Run: headless pygame with SDL's dummy video driver; simulated clock (each Clock.tick advances the game by its frame time, no real sleeping); random seed 0; keys injected as events and as key.get_pressed() state; mouse plan: one left click at the window centre at the start of phase 2, then a move to the lower-right quarter at the start of phase 3.
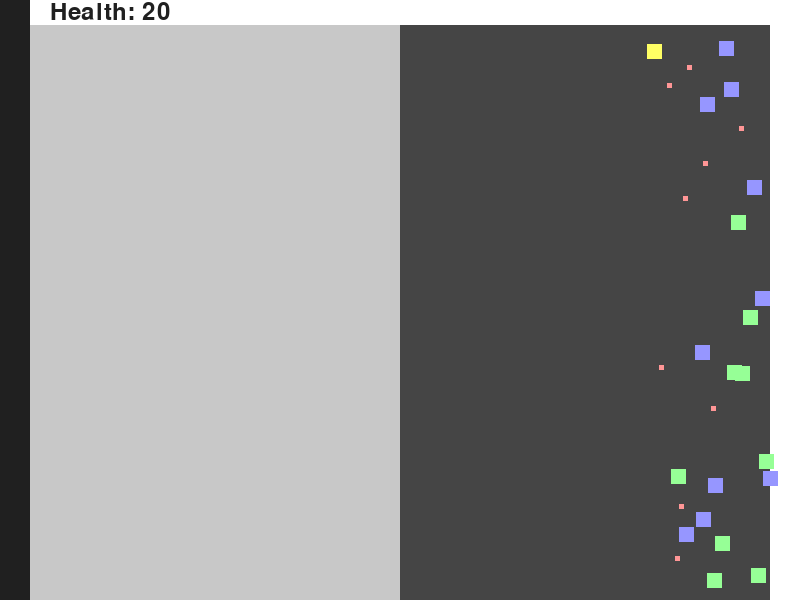
Frame 1 of 4 · flips 1–60 · no input
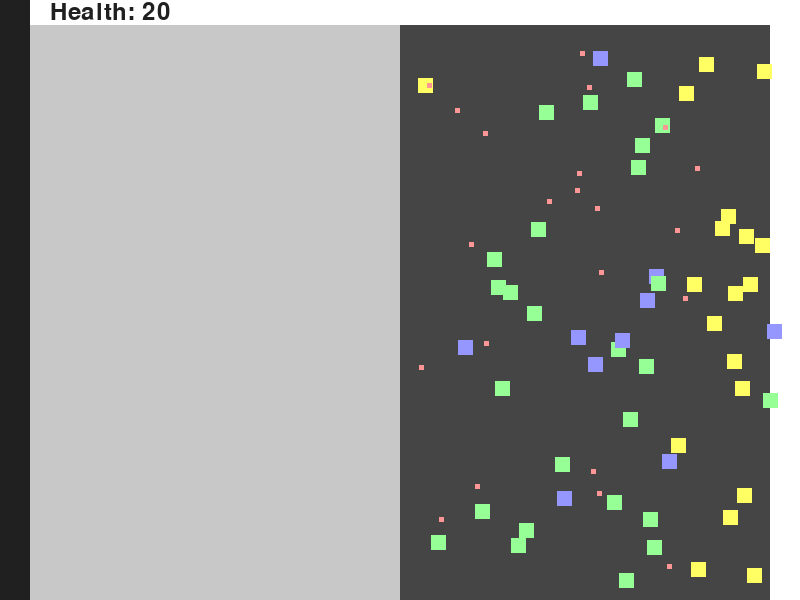
Frame 2 of 4 · flips 61–180 · clicked the window centre · tapped SPACE, RETURN · held RIGHT (→), D
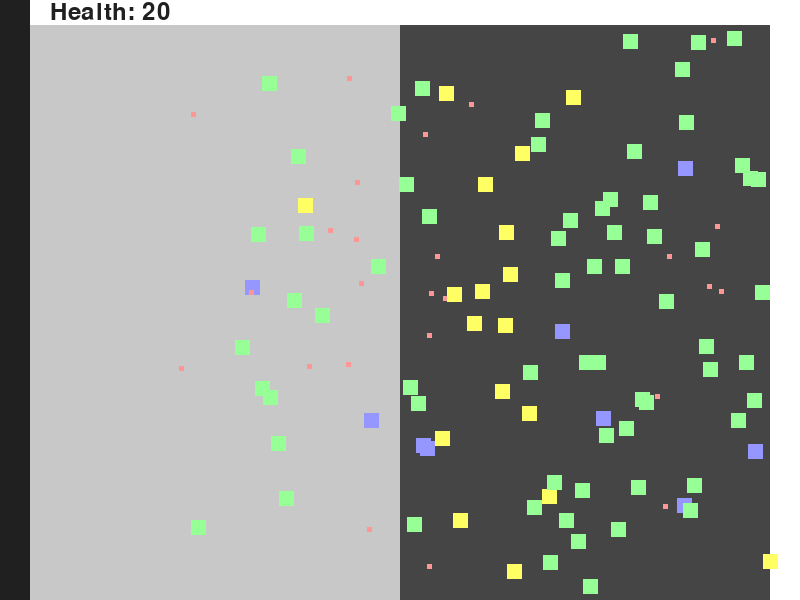
Frame 3 of 4 · flips 181–300 · moved the mouse to the lower-right quarter · held DOWN (↓), S
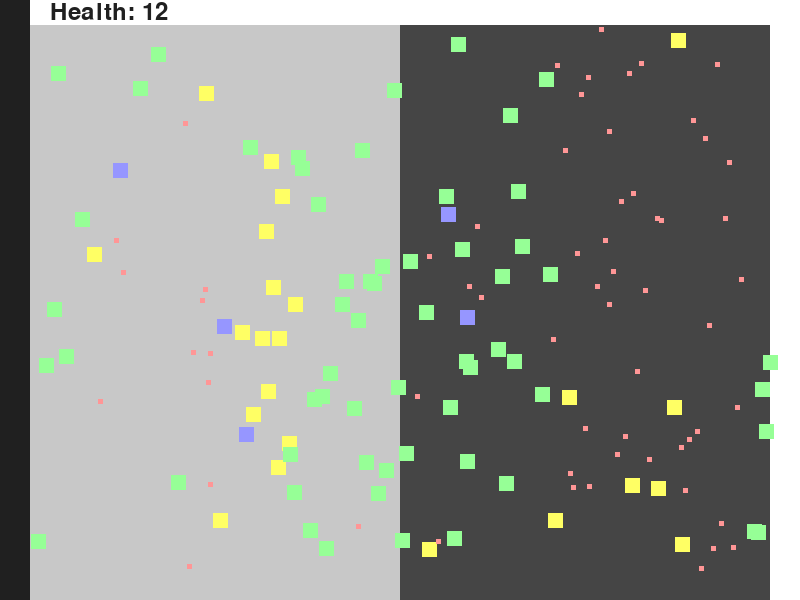
Frame 4 of 4 · flips 301–420 · held LEFT (←), A, UP (↑), W

The pygame program that drew these frames:

# spaghetti warning
import pygame
import sys
import random
import math

pygame.init()

# Constants
PROGRAM_NAME = "Tower Defense"
LIVES = 20
WIDTH, HEIGHT = 800, 600
MENU_WIDTH = 25
FPS = 60

BLACK = (0, 0, 0)
WHITE = (255, 255, 255)
LIGHT_RED = (255, 150, 150)
LIGHT_GREEN = (150, 255, 150)
LIGHT_BLUE = (150, 150, 255)
LIGHT_YELLOW = (255, 255, 100)
DARK_RED = (200, 0, 0)
DARK_GREEN = (50, 100, 50)
DARK_BLUE = (0, 0, 200)
DARK_GRAY = (32, 32, 32)
MID_GREY = (69, 69, 69)
LIGHT_GRAY = (200, 200, 200)

# Function that towers use to shoot slightly more precisely
def aim(origin, projectile_speed, target_loc, target_speed, target_angle):
    distance = math.hypot(origin[0]-target_loc[0], origin[1]-target_loc[1])
    interject_time = distance / (projectile_speed+target_speed)
    x = target_loc[0] + interject_time * target_speed * math.cos(target_angle) 
    y = target_loc[1] - interject_time * target_speed * math.sin(target_angle) 
    return (x, y)

# Classes
class Projectile(pygame.sprite.Sprite):
    def __init__(self, origin, goal):
        super().__init__()
        self.size = 3
        self.image = pygame.Surface((self.size, self.size))
        self.image.fill(BLACK)
        self.rect = self.image.get_rect(center=origin)
        self.angle = -math.degrees(math.atan2(-(goal[1]-self.rect.center[1]), (goal[0] - self.rect.center[0])))
        self.speed = 200  # pixels per second

    def update(self):
        if self.rect.left < 0 or self.rect.right > WIDTH or self.rect.top < 0 or self.rect.bottom > HEIGHT:
            self.kill()

        if len(units):
            for unit in units:
                if unit.rect.colliderect(self.rect):
                    unit.self_destroy()
                    self.kill()
        dx = self.speed * math.cos(math.radians(self.angle))
        dy = self.speed * math.sin(math.radians(self.angle))
        self.rect.x += dx / FPS
        self.rect.y += dy / FPS

class Bomb(Projectile):
    def __init__(self, origin, goal, power=100, interval=3*FPS, speed=100):
        super().__init__(origin, goal)
        self.size = 10
        self.image = pygame.Surface((self.size, self.size))
        self.image.fill(BLACK)  # Use color from the Tower class
        self.rect = self.image.get_rect(center=origin)
        self.explosion_timer = 0
        self.explosion_interval = interval  # Explode after 3 seconds
        self.explosion_radius = power
        self.speed = speed

    def update(self):
        dx = self.speed * math.cos(math.radians(self.angle))
        dy = self.speed * math.sin(math.radians(self.angle))
        self.rect.x += dx / FPS
        self.rect.y += dy / FPS

        self.explosion_timer += 1
        if self.explosion_timer >= self.explosion_interval:
            explosion = Explosion(self.rect.center, self.explosion_radius)
            all_sprites.add(explosion)
            explosions.add(explosion)
            self.kill()
        elif len(units):
            for unit in units:
                if unit.rect.colliderect(self.rect):
                    explosion = Explosion(self.rect.center, self.explosion_radius)
                    all_sprites.add(explosion)
                    explosions.add(explosion)
                    self.kill()

class Explosion(pygame.sprite.Sprite):
    def __init__(self, location, radius):
        super().__init__()
        self.size = radius
        self.image = pygame.Surface((self.size, self.size))
        self.image.fill((255, 255, 255))
        self.rect = self.image.get_rect(center=location)
        self.explosion_duration = 0.25 * FPS  # Display explosion for 0.5 seconds

    def update(self):
        self.explosion_duration -= 1
        if self.explosion_duration <= 0:
            for unit in units:
                if math.hypot(self.rect.center[0]-unit.rect.center[0], self.rect.center[1]-unit.rect.center[1]) < self.size:
                    unit.self_destroy()
            self.kill()  # Remove the explosion sprite after the duration


class Tower(pygame.sprite.Sprite):
    color_scheme = {'red': DARK_RED, 'green': DARK_GREEN, 'blue': DARK_BLUE}
    
    def __init__(self, x, y, color):
        super().__init__()
        self.size = 20
        self.color = color
        self.image = pygame.Surface((self.size, self.size))
        self.image.fill(self.color_scheme[self.color])
        self.rect = self.image.get_rect()
        self.rect.center = (x, y)
        self.reload_time = 1 * FPS
        self.timer = self.reload_time

    def shoot(self):
        pass

class RedTower(Tower):
    def __init__(self, x, y):
        super().__init__(x, y, 'red')
        self.color = 'red'
        # self.image = pygame.Surface((self.size, self.size))
        self.image.fill(DARK_RED)
        self.reload_time = 0.05 * FPS
        self.timer = self.reload_time

    def shoot(self):
        if self.timer <= self.reload_time:
            self.timer += 1
        else:
            if len(units):

                target = random.choice(list(units))
                expected_interject_location = aim(
                    origin=self.rect.center,
                    projectile_speed=200,
                    target_loc=target.rect.center,
                    target_speed=target.speed,
                    target_angle=target.angle
                )
                projectile = Projectile(self.rect.center, expected_interject_location)
                all_sprites.add(projectile)
                projectiles.add(projectile)
            self.timer = 0

class GreenTower(Tower):
    def __init__(self, x, y):
        super().__init__(x, y, 'green')
        self.color = 'green'
        # self.image = pygame.Surface((self.size, self.size))
        self.image.fill(DARK_GREEN)
        self.reload_time = 2.5 * FPS
        self.timer = self.reload_time//2
        self.explosion_radius = 200

    def shoot(self):
        if self.timer <= self.reload_time:
            self.timer += 1
        else:
            if len(units):
                target = random.choice(list(units))
                bomb = Bomb(
                    origin=self.rect.center,
                    goal=target.rect.center,
                    power=self.explosion_radius,
                    speed=0
                )
                all_sprites.add(bomb)
                projectiles.add(bomb)
            self.timer = 0

class BlueTower(Tower):
    def __init__(self, x, y):
        super().__init__(x, y, 'blue')
        self.color = 'blue'
        # self.image = pygame.Surface((self.size, self.size))
        self.image.fill(DARK_BLUE)
        self.reload_time = 0.5 * FPS
        self.timer = self.reload_time//2

    def shoot(self):
        if self.timer <= self.reload_time:
            self.timer += 1
        else:
            if len(units):
                target = random.choice(list(units))
                expected_interject_location = aim(
                    origin=self.rect.center,
                    projectile_speed=100,
                    target_loc=target.rect.center,
                    target_speed=target.speed,
                    target_angle=target.angle
                )
                bomb = Bomb(self.rect.center, expected_interject_location, speed=100)
                all_sprites.add(bomb)
                projectiles.add(bomb)
            self.timer = 0

class Unit(pygame.sprite.Sprite):
    color_scheme = {'red': LIGHT_RED, 'green': LIGHT_GREEN, 'blue': LIGHT_BLUE, 'yellow': LIGHT_YELLOW}
    
    def __init__(self, x, y, color):
        super().__init__()
        self.size = 15

        self.origin = (x,y)
        self.image = pygame.Surface((self.size, self.size))
        self.color = color
        self.image.fill(self.color_scheme[self.color])
        self.rect = self.image.get_rect(center=(x, y))
        
        
        self.dispersion = 3
        self.angle = random.uniform(175, 185)
        self.speed = 100  # pixels per second

    def evaluate_fitness(self):
        distance_to_defender = self.rect.center[0]-defender_fortress.rect.center[0]
        fitness = WIDTH//2 - distance_to_defender  # The closer, the better

        # Penalize for collisions with projectiles and explosions
        for projectile in projectiles:
            if self.rect.colliderect(projectile.rect):
                fitness *= 0.5  # Reduce fitness if hit by a projectile

        for explosion in explosions:
            if math.hypot(self.rect.center[0] - explosion.rect.center[0],
                          self.rect.center[1] - explosion.rect.center[1]) < explosion.size:
                fitness *= 0.5  # Reduce fitness if in the explosion radius

        return fitness

    def self_destroy(self):
        u_fit = self.evaluate_fitness()*0.5
        AGENT.update_color_value(self.color, u_fit)
        AGENT.update_position_value(self.origin, u_fit)
        self.kill()

    def update(self):
        # Reflect units from the sides of the board
        if self.rect.top <= MENU_WIDTH or self.rect.bottom >= HEIGHT or self.rect.right >= WIDTH:
            self.self_destroy()

        # Check for towers of the same color and move away
        for tower in towers:
            if tower.color == self.color:
                if self.rect.colliderect(tower.rect):
                    self.self_destroy()
                dx = tower.rect.center[0] - self.rect.center[0]
                dy = tower.rect.center[1] - self.rect.center[1]
                distance = math.hypot(dx, dy)
                if distance <= 50:
                    self.angle = -math.degrees(math.atan2(-dy, dx))
                
        # Calculate the movement vector
        dx = self.speed * math.cos(math.radians(self.angle))
        dy = self.speed * math.sin(math.radians(self.angle))
        self.rect.x += dx / FPS
        self.rect.y += dy / FPS

        self.angle += random.uniform(-self.dispersion, self.dispersion)

class RedUnit(Unit):
    def __init__(self, x, y):
        super().__init__(x, y, 'red')
        self.size = 5
        self.image = pygame.Surface((self.size, self.size))
        self.image.fill(self.color_scheme['red'])

class GreenUnit(Unit):
    def __init__(self, x, y):
        super().__init__(x, y, 'green')
        self.speed = 150

class BlueUnit(Unit):
    def __init__(self, x, y):
        super().__init__(x, y, 'blue')
        self.angle = 180
        self.dispersion = 10

class YellowUnit(Unit):
    def __init__(self, x, y):
        super().__init__(x, y, 'yellow')
        self.mutation_factor = 0.1

    def deviance(self):
        return random.uniform(1-self.mutation_factor, 1+self.mutation_factor)

    def set_params(self, size, speed, angle, dispersion):
        self.size = round(size * self.deviance())
        self.speed = speed * self.deviance()
        self.angle = angle * self.deviance()
        self.dispersion = dispersion * self.deviance()

    def self_destroy(self):
        try:
            YELLOW_POPULATION.pop(YELLOW_POPULATION.index(self))
        except:
            pass
        u_fit = self.evaluate_fitness()*0.5
        AGENT.update_color_value(self.color, u_fit)
        AGENT.update_position_value(self.origin, u_fit)
        self.kill()

class Fortress(pygame.sprite.Sprite):
    def __init__(self, x, color):
        super().__init__()
        self.image = pygame.Surface((30, HEIGHT))
        self.image.fill(color)
        self.rect = self.image.get_rect()
        self.rect.topleft = (x, 0)
        self.health = LIVES

    def decrease_health(self):
        self.health -= 1

# Initialize game window
screen = pygame.display.set_mode((WIDTH, HEIGHT))
pygame.display.set_caption(PROGRAM_NAME)
clock = pygame.time.Clock()

# Groups
all_sprites = pygame.sprite.Group()
projectiles = pygame.sprite.Group()
explosions = pygame.sprite.Group()
towers = pygame.sprite.Group()
units = pygame.sprite.Group()
fortress_group = pygame.sprite.Group()

# Create Fortresses
defender_fortress = Fortress(0, DARK_GRAY)
attacker_fortress = Fortress(WIDTH - 30, WHITE)

all_sprites.add(defender_fortress, attacker_fortress)
fortress_group.add(defender_fortress, attacker_fortress)

def is_valid_tower_position(x, y):
    # Check if the position is in the left half of the board and not on the panel
    if x >= WIDTH // 2 or y <= 25:
        return False

    # Check for collisions with the fortresses
    for fortress in fortress_group:
        if fortress.rect.collidepoint(x, y):
            return False
    
    # Check for collisions with existing towers
    for tower in towers:
        if tower.rect.collidepoint(x, y):
            return False
    
    return True

def place_tower(x, y, color):
    if is_valid_tower_position(x, y):
        if len(towers) >= 4:
            # If there are already 6 towers, remove the oldest one
            oldest_tower = towers.sprites()[0]
            towers.remove(oldest_tower)
            all_sprites.remove(oldest_tower)
        
        if color == 'red':
            tower = RedTower(x, y)
        elif color == 'blue':
            tower = BlueTower(x, y)
        elif color == 'green':
            tower = GreenTower(x, y)
        else:
            tower = Tower(x, y, color)
        all_sprites.add(tower)
        towers.add(tower)


# Unit spawning logic
UNIT_SPAWN_TIMER = 0
UNIT_SPAWN_INTERVAL = 0.001 * FPS
class SelectionAgent:
    def __init__(self):
        self.color_options = {'red':0, 'green':0, 'blue':0, 'yellow':0}
        self.y_pos_options = {y: val for y, val in zip(range(10, HEIGHT-10), [0]*(HEIGHT-20))}

    def update_color_value(self, color, delta=1):
        self.color_options[color] += delta

    def update_position_value(self, origin, delta=1):
        self.y_pos_options[round(origin[1])]

    def select_best_unit_spawning_options(self):
        if random.uniform(0, 1) < 0.1:  # Exploration: 10% of the time, choose a random action
            return (
                random.choice(list(self.color_options)),
                random.choice(list(self.y_pos_options))
            )
        else:
            # Exploitation: Choose the action with the highest Q-value for the current state
            max_color_value = max(list(self.color_options.values()))
            best_colors = [color for color in self.color_options if self.color_options[color] == max_color_value]
            max_pos_value = max(list(self.y_pos_options.values()))
            best_positions = [y for y in self.y_pos_options if self.y_pos_options[y] == max_pos_value]
            result = (random.choice(best_colors), random.choice(best_positions))
            return result

# Main game loop
AGENT = SelectionAgent()
YELLOW_POPULATION = []
running = True
while running:
    for event in pygame.event.get():
        if event.type == pygame.QUIT:
            running = False
        elif event.type == pygame.MOUSEBUTTONDOWN:
            if event.button == 1:  # Left mouse button
                place_tower(*pygame.mouse.get_pos(), 'red')
            elif event.button == 2:  # Middle mouse button
                place_tower(*pygame.mouse.get_pos(), 'green')
            elif event.button == 3:  # Right mouse button
                place_tower(*pygame.mouse.get_pos(), 'blue')

    # Check for collisions between units and the fortresses
    hits_defender = pygame.sprite.spritecollide(defender_fortress, units, True)
    hits_attacker = pygame.sprite.spritecollide(attacker_fortress, units, False)
    
    for hit in hits_defender:
        print(f'{hit}, size: {hit.size}, speed: {hit.speed}, angle: {round(hit.angle)}, d: {hit.dispersion}')
        AGENT.update_color_value(hit.color, 1000)
        AGENT.update_position_value(hit.origin, 1000)
        defender_fortress.decrease_health()
        if defender_fortress.health <= 0:
            running = False

    all_sprites.update()
    screen.fill(WHITE)

    # Draw light grey on the left and mid-grey on the right
    pygame.draw.rect(screen, LIGHT_GRAY, (0, 0, WIDTH // 2, HEIGHT))
    pygame.draw.rect(screen, MID_GREY, (WIDTH // 2, 0, WIDTH // 2, HEIGHT))

    # Draw white panel at the top
    pygame.draw.rect(screen, WHITE, (0, 0, WIDTH, MENU_WIDTH))

    # Display remaining health on the white panel
    font = pygame.font.Font(None, 36)
    health_text = font.render(f"Health: {defender_fortress.health}", True, DARK_GRAY)
    screen.blit(health_text, (50, 0))

    # Spawn units every 3 seconds
    UNIT_SPAWN_TIMER
    # global UNIT_SPAWN_INTERVAL
    if UNIT_SPAWN_TIMER < UNIT_SPAWN_INTERVAL:
        UNIT_SPAWN_TIMER += 1
    else:
        x_pos = WIDTH-30
        color, y_pos = AGENT.select_best_unit_spawning_options()
        match color:
            case 'red':
                new_unit = RedUnit(x_pos, y_pos)
            case 'green':
                new_unit = GreenUnit(x_pos, y_pos)
            case 'blue':
                new_unit = BlueUnit(x_pos, y_pos)
            case 'yellow':
                if len(YELLOW_POPULATION) <= 4:
                    new_unit = YellowUnit(x_pos, y_pos)
                    YELLOW_POPULATION.append(new_unit)

                else:
                    YELLOW_POPULATION = sorted(YELLOW_POPULATION, key=lambda x: x.evaluate_fitness(), reverse=True)
                    PARENTS = YELLOW_POPULATION[:len(YELLOW_POPULATION)//2]
                    parent1, parent2 = random.sample(PARENTS, 2)

                    new_unit=YellowUnit(x_pos, y_pos)

                    new_unit.set_params(
                        size=(parent1.size + parent2.size) / 2,
                        speed=(parent1.speed + parent2.speed) / 2,
                        angle=(parent1.angle + parent2.angle) / 2,
                        dispersion=(parent1.dispersion + parent2.dispersion) / 2
                    )
                    YELLOW_POPULATION.append(new_unit)

        
        units.add(new_unit)
        all_sprites.add(new_unit)
        UNIT_SPAWN_TIMER = 0

    for tower in towers:
        tower.shoot()

    all_sprites.draw(screen)
    pygame.display.flip()
    clock.tick(FPS)

pygame.quit()
sys.exit()
